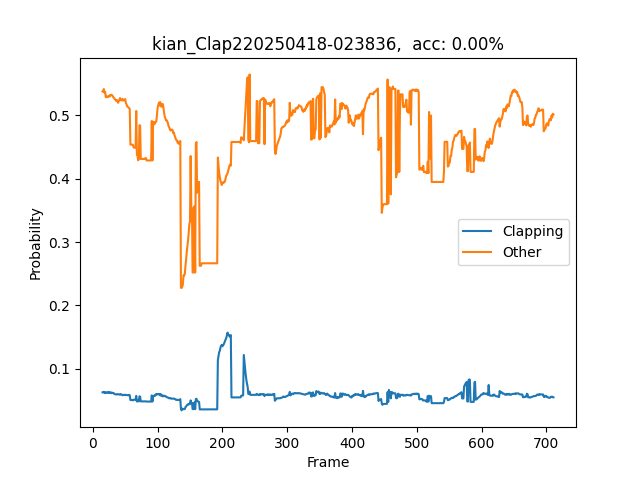

The data file committed next to this chart (first rows):
Frame, Action, clapping_prob, other_prob, num_people, inference_time, frame_rate, detection_time, pose_time, track_time, action_time
31, Other, 0.06303, 0.5375, 3, 0.116, 8.621, 0.009, 0.049, 0.001001, 0.037
32, Other, 0.06368, 0.5368, 3, 0.1026, 9.75, 0.009073, 0.04397, 0.0009999, 0.03752
33, Other, 0.06254, 0.5413, 3, 0.11, 9.091, 0.011, 0.046, 0.001002, 0.035
34, Other, 0.06348, 0.5358, 3, 0.105, 9.524, 0.01, 0.048, 0.001, 0.035
35, Other, 0.06173, 0.5366, 3, 0.114, 8.772, 0.009999, 0.05, 0.0009983, 0.039
36, Other, 0.06289, 0.5285, 3, 0.124, 8.064, 0.01, 0.05, 0.0009983, 0.043
37, Other, 0.06226, 0.5306, 3, 0.122, 8.197, 0.011, 0.051, 0.0009995, 0.04
38, Other, 0.06286, 0.5284, 3, 0.117, 8.547, 0.009001, 0.051, 0.000999, 0.037
39, Other, 0.06244, 0.5289, 3, 0.122, 8.197, 0.011, 0.05, 0.001, 0.035
40, Other, 0.06346, 0.5291, 3, 0.119, 8.404, 0.009999, 0.046, 0.0009999, 0.036
41, Other, 0.06199, 0.5309, 3, 0.106, 9.434, 0.01, 0.044, 0.0009997, 0.039
42, Other, 0.06299, 0.5297, 3, 0.117, 8.547, 0.009999, 0.054, 0.0, 0.036
43, Other, 0.06235, 0.5319, 3, 0.1185, 8.437, 0.01, 0.053, 0.001, 0.03452
44, Other, 0.06281, 0.5316, 3, 0.101, 9.901, 0.01, 0.048, 0.001001, 0.03
45, Other, 0.06153, 0.5323, 3, 0.102, 9.8, 0.008, 0.044, 0.001, 0.03204
46, Other, 0.06241, 0.5312, 3, 0.11, 9.091, 0.01, 0.047, 0.0, 0.028
47, Other, 0.06174, 0.5294, 3, 0.106, 9.434, 0.008, 0.043, 0.001, 0.031
48, Other, 0.06187, 0.5278, 3, 0.104, 9.612, 0.007999, 0.03952, 0.0005207, 0.033
49, Other, 0.06069, 0.5268, 3, 0.096, 10.42, 0.008, 0.041, 0.0009999, 0.03
50, Other, 0.06005, 0.5253, 3, 0.095, 10.53, 0.007999, 0.043, 0.0, 0.029
51, Other, 0.05981, 0.5247, 3, 0.087, 11.49, 0.007997, 0.04, 0.0009992, 0.029
52, Other, 0.06, 0.5226, 3, 0.092, 10.87, 0.008, 0.038, 0.0, 0.031
53, Other, 0.05943, 0.5241, 3, 0.089, 11.24, 0.008, 0.037, 0.001, 0.027
54, Other, 0.0599, 0.5218, 3, 0.092, 10.87, 0.008, 0.035, 0.001001, 0.028
55, Other, 0.06004, 0.5196, 3, 0.094, 10.64, 0.008, 0.037, 0.0, 0.028
56, Other, 0.0599, 0.5222, 3, 0.094, 10.64, 0.007, 0.036, 0.0, 0.027
57, Other, 0.05936, 0.5248, 3, 0.093, 10.75, 0.008, 0.035, 0.001002, 0.029
58, Other, 0.0593, 0.5271, 3, 0.09, 11.11, 0.006999, 0.036, 0.0009999, 0.027
59, Other, 0.06033, 0.5237, 3, 0.093, 10.75, 0.007, 0.036, 0.0, 0.027
60, Other, 0.05949, 0.5245, 3, 0.099, 10.1, 0.007999, 0.036, 0.0, 0.033
61, Other, 0.05906, 0.5234, 3, 0.088, 11.36, 0.006999, 0.035, 0.001, 0.029
62, Other, 0.05831, 0.5259, 3, 0.106, 9.434, 0.008, 0.035, 0.0, 0.041
63, Other, 0.0586, 0.5232, 3, 0.109, 9.174, 0.007, 0.036, 0.002032, 0.03997
64, Other, 0.05918, 0.5238, 3, 0.108, 9.259, 0.007, 0.035, 0.002, 0.041
65, Other, 0.05891, 0.5243, 3, 0.114, 8.772, 0.009001, 0.036, 0.0009997, 0.043
66, Other, 0.05869, 0.5255, 3, 0.111, 9.009, 0.008, 0.036, 0.001001, 0.048
67, Other, 0.05901, 0.5193, 3, 0.102, 9.804, 0.008999, 0.036, 0.0, 0.041
68, Other, 0.05872, 0.5172, 3, 0.107, 9.346, 0.008, 0.036, 0.0, 0.041
69, Other, 0.05847, 0.514, 3, 0.114, 8.772, 0.008, 0.037, 0.0009999, 0.047
70, Other, 0.05851, 0.5134, 3, 0.107, 9.346, 0.008001, 0.037, 0.0009999, 0.045
71, Other, 0.05833, 0.5121, 3, 0.115, 8.696, 0.008, 0.042, 0.0, 0.047
72, Other, 0.05893, 0.5113, 3, 0.097, 10.31, 0.008, 0.036, 0.000998, 0.043
73, Other, 0.05838, 0.5099, 3, 0.105, 9.524, 0.007, 0.036, 0.0009999, 0.041
74, Other, 0.05081, 0.4537, 3, 0.115, 8.696, 0.008, 0.038, 0.001, 0.046
75, Other, 0.05081, 0.4537, 3, 0.102, 9.804, 0.008, 0.036, 0.0, 0.041
76, Other, 0.05081, 0.4537, 3, 0.11, 9.091, 0.008, 0.036, 0.0, 0.044
77, Other, 0.05081, 0.4537, 3, 0.108, 9.259, 0.008001, 0.036, 0.0, 0.043
78, Other, 0.05036, 0.4533, 3, 0.112, 8.929, 0.008, 0.037, 0.0009999, 0.044
79, Other, 0.05133, 0.449, 3, 0.1055, 9.477, 0.008, 0.037, 0.0, 0.044
80, Other, 0.05133, 0.449, 3, 0.116, 8.618, 0.009, 0.03704, 0.0009999, 0.049
81, Other, 0.05133, 0.449, 3, 0.098, 10.2, 0.007, 0.037, 0.0, 0.041
82, Other, 0.05133, 0.449, 3, 0.105, 9.521, 0.008, 0.036, 0.0, 0.04103
83, Other, 0.05737, 0.5067, 3, 0.112, 8.929, 0.007, 0.037, 0.0009997, 0.044
84, Other, 0.0485, 0.4378, 3, 0.106, 9.434, 0.008, 0.039, 0.0009999, 0.04
85, Other, 0.04869, 0.4358, 3, 0.1116, 8.964, 0.00699, 0.038, 0.0, 0.04652
86, Other, 0.05022, 0.4289, 3, 0.102, 9.804, 0.007, 0.039, 0.001, 0.046
87, Other, 0.04868, 0.4311, 3, 0.113, 8.849, 0.008998, 0.038, 0.0009999, 0.043
88, Other, 0.05669, 0.4844, 3, 0.115, 8.696, 0.008999, 0.038, 0.0, 0.048
89, Other, 0.05599, 0.4835, 3, 0.112, 8.929, 0.009, 0.042, 0.001, 0.047
90, Other, 0.04868, 0.4311, 3, 0.113, 8.85, 0.006999, 0.042, 0.001, 0.043
... 627 more rows
